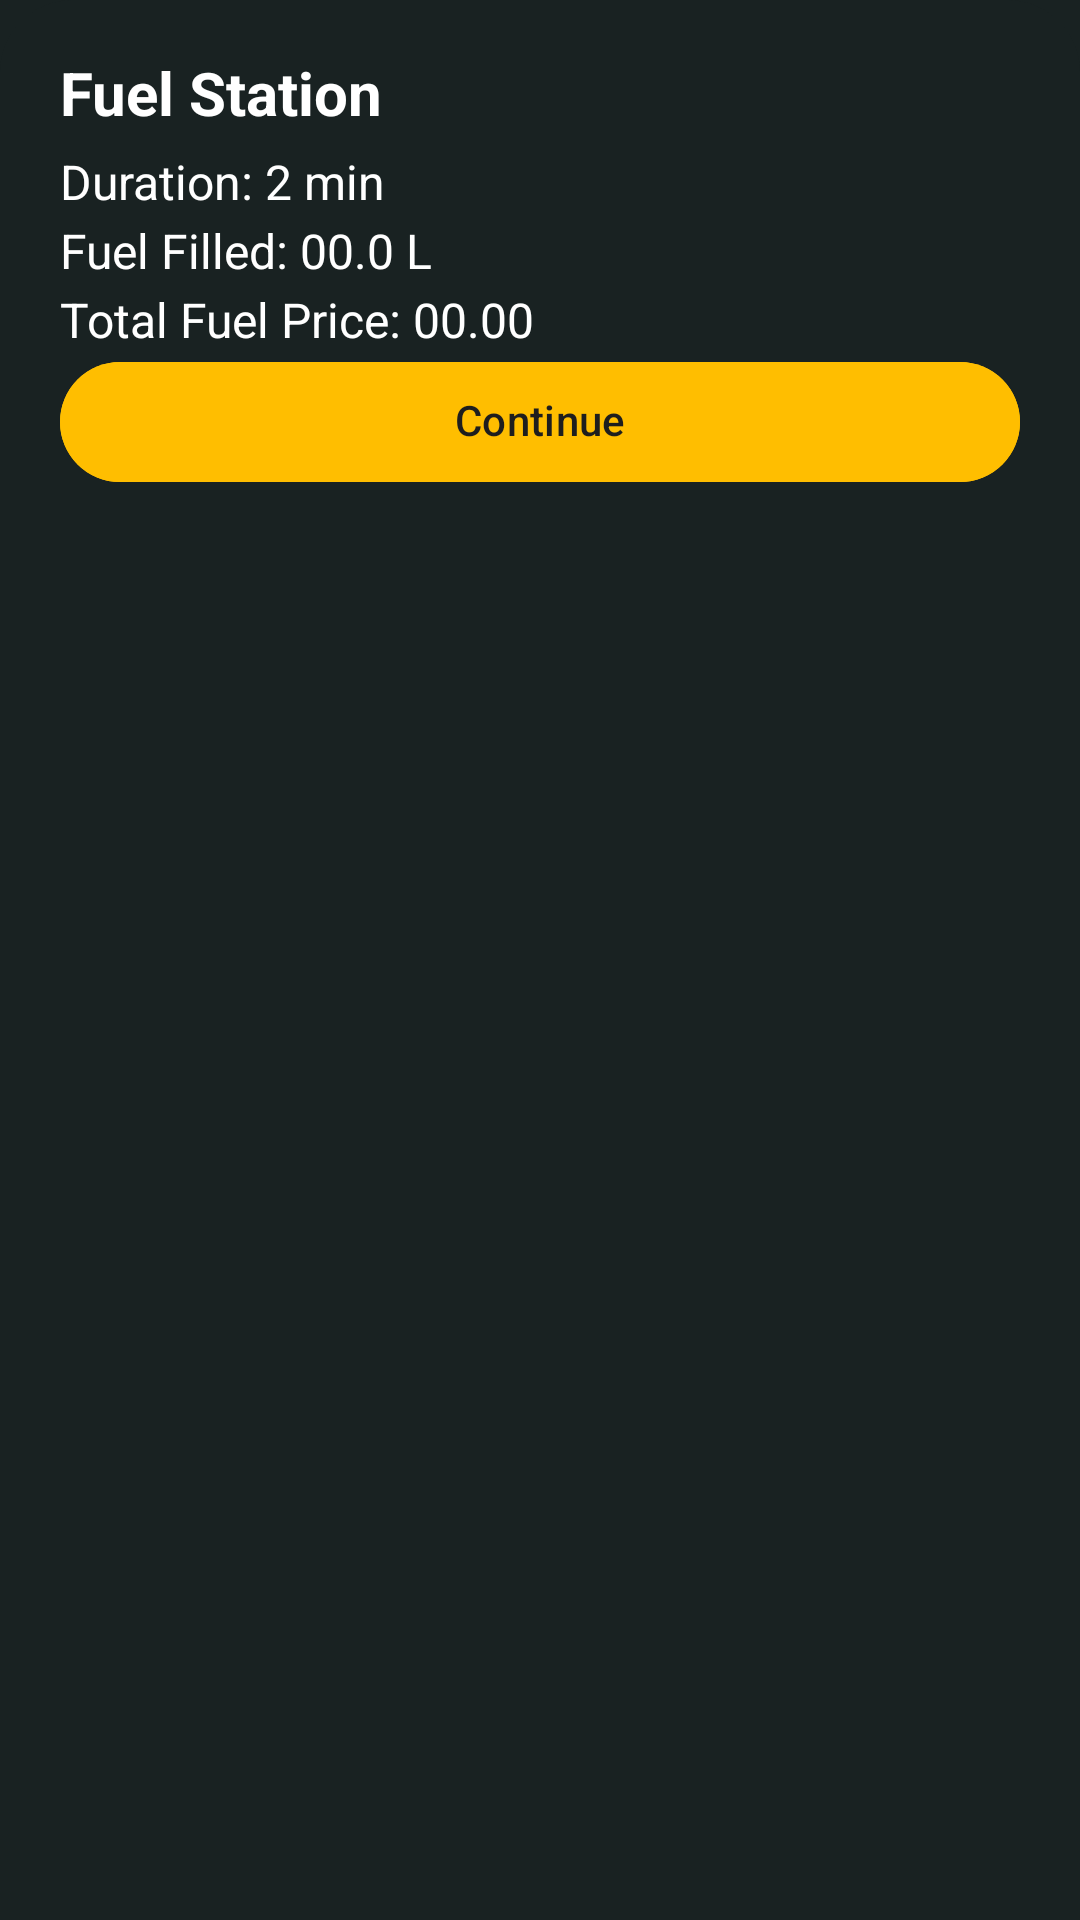

Here is an Android app screen rendered from its layout file. Give the layout XML and the strings, colors and styles it references.
<!-- AndroidManifest.xml: application theme Theme.TruckTrack -->
<!-- res/layout/bottom_sheet_station_stop.xml -->
<?xml version="1.0" encoding="utf-8"?>
<LinearLayout xmlns:android="http://schemas.android.com/apk/res/android"
    android:layout_width="match_parent"
    android:layout_height="wrap_content"
    android:orientation="vertical"
    android:padding="20dp"
    android:background="@drawable/bg_bottomsheet_rounded">

    <com.google.android.material.textview.MaterialTextView
        android:id="@+id/tvStationName"
        android:layout_width="match_parent"
        android:layout_height="wrap_content"
        android:text="Fuel Station"
        android:textColor="@color/white"
        android:textSize="20sp"
        android:textStyle="bold" />

    <com.google.android.material.textview.MaterialTextView
        android:id="@+id/tvDuration"
        android:layout_width="match_parent"
        android:layout_height="wrap_content"
        android:text="Duration: 2 min"
        android:textSize="16sp"
        android:layout_marginTop="8dp"
        android:textColor="@color/white" />

    <com.google.android.material.textview.MaterialTextView
        android:id="@+id/tvFuelAmount"
        android:layout_width="match_parent"
        android:layout_height="wrap_content"
        android:text="Fuel Filled: 00.0 L"
        android:textSize="16sp"
        android:layout_marginTop="4dp"
        android:textColor="@color/white" />

    <com.google.android.material.textview.MaterialTextView
        android:id="@+id/tvTotalFuelPrice"
        android:layout_width="match_parent"
        android:layout_height="wrap_content"
        android:text="Total Fuel Price: 00.00"
        android:textSize="16sp"
        android:layout_marginTop="4dp"
        android:textColor="@color/white" />

    <com.google.android.material.button.MaterialButton
        android:id="@+id/button_continue"
        android:layout_width="match_parent"
        android:layout_height="wrap_content"
        android:layout_marginTop="@dimen/_25sdp"
        android:backgroundTint="@color/yellowColor"
        android:text="@string/continue_string"
        android:textColor="@color/primary_text_color"
        android:textSize="@dimen/_14ssp" />
</LinearLayout>
<!-- resources referenced by this layout -->
<resources>
  <color name="primary_text_color">#1E1E1E</color>
  <color name="white">#FFFFFFFF</color>
  <color name="yellowColor">#FFBE00</color>
  <!-- drawable bg_bottomsheet_rounded (drawable) -->
  <?xml version="1.0" encoding="utf-8"?>
  <shape xmlns:android="http://schemas.android.com/apk/res/android"
      android:shape="rectangle">
      <solid android:color="@color/dark_teal_gray" />
      <corners
          android:topLeftRadius="24dp"
          android:topRightRadius="24dp"
          android:bottomLeftRadius="0dp"
          android:bottomRightRadius="0dp" />
  </shape>
  <string name="continue_string">Continue</string>
  <style name="Theme.TruckTrack" parent="Base.Theme.TruckTrack" />
  <color name="dark_teal_gray">#192222</color>
  <style name="Base.Theme.TruckTrack" parent="Theme.Material3.DayNight.NoActionBar">
          
          <item name="android:windowBackground">@color/dark_teal_gray</item>
          <item name="android:includeFontPadding">false</item>
  
          
          <item name="android:statusBarColor">@android:color/transparent</item>
          <item name="android:windowTranslucentStatus">false</item>
      </style>
</resources>
